The GitHub repository yaman1444/master-reseach contains a labelled image folder "datasets_masked" with 3 categories: benign, malignant, normal. Examples follow, each with its label.

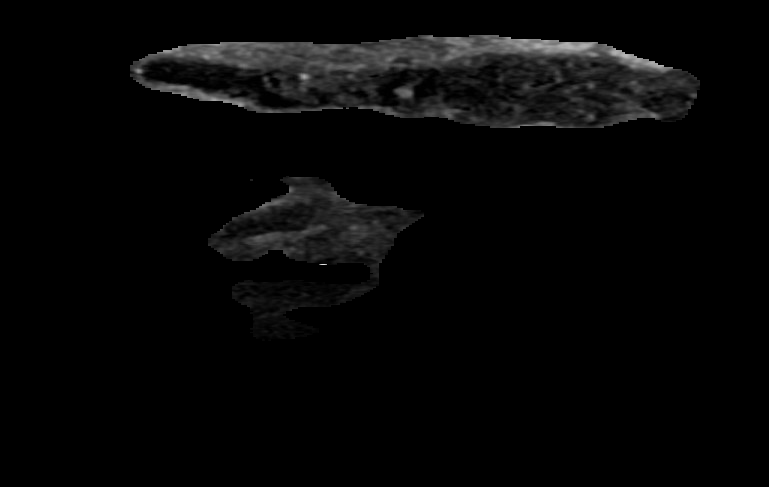
Label: benign

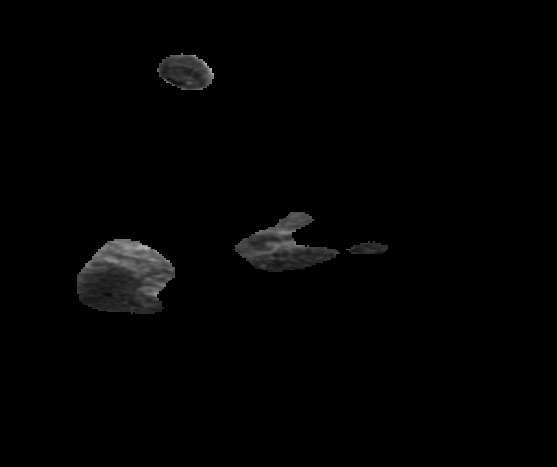
Label: benign

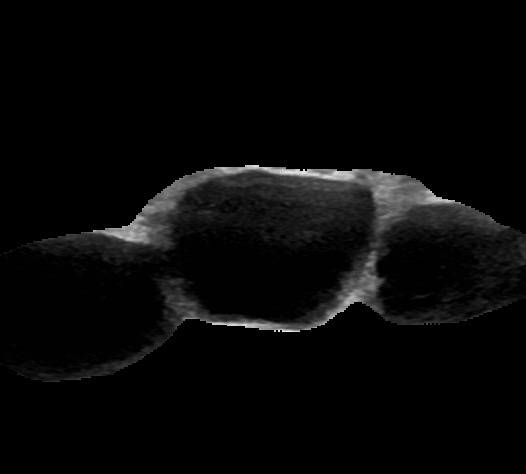
Label: benign

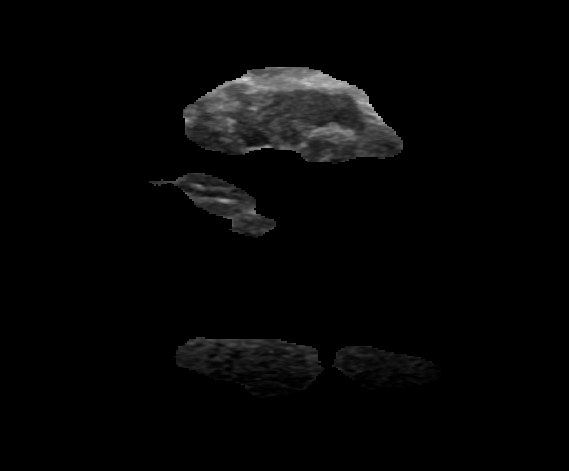
Label: malignant

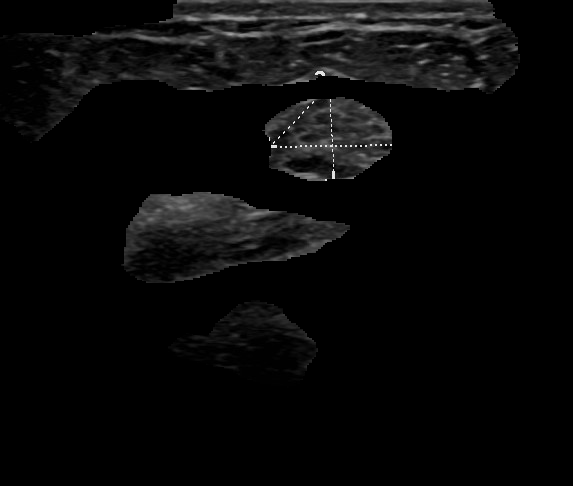
Label: benign

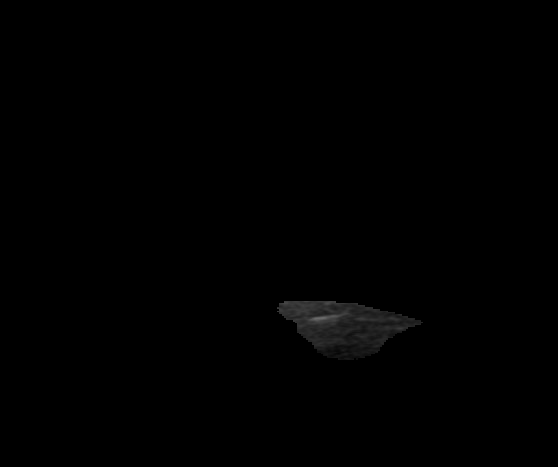
Label: normal
